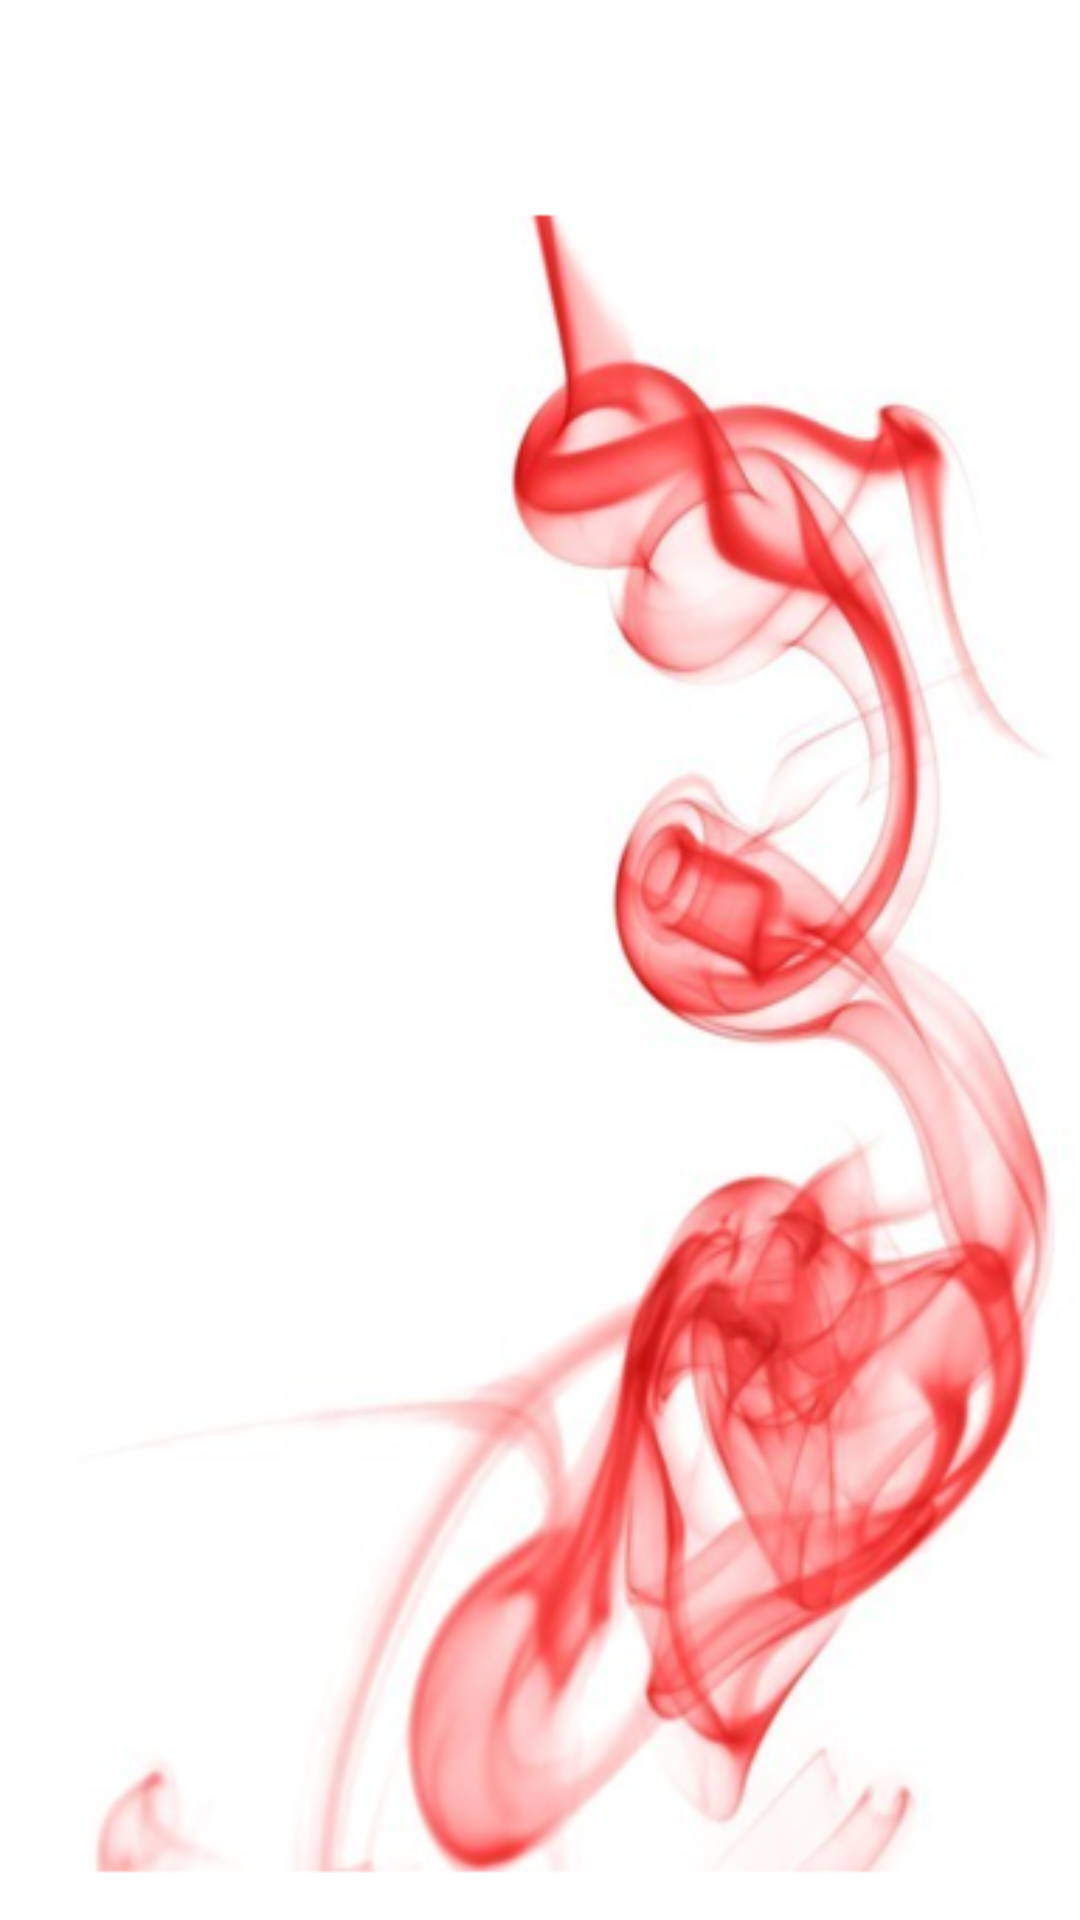

This screen was rendered from an Android layout file. Write that file and the resources it references.
<!-- AndroidManifest.xml: application theme Theme.Tbar3elna_app -->
<!-- res/layout/activity_liste_view.xml -->
<?xml version="1.0" encoding="utf-8"?>
<androidx.constraintlayout.widget.ConstraintLayout xmlns:android="http://schemas.android.com/apk/res/android"
    xmlns:app="http://schemas.android.com/apk/res-auto"
    xmlns:tools="http://schemas.android.com/tools"
    android:layout_width="match_parent"
    android:layout_height="match_parent"
    tools:context=".liste_view"
    android:background="@drawable/capt">

    <ListView
        android:id="@+id/listView"
        android:layout_width="408dp"
        android:layout_height="673dp"
        android:dividerHeight="15dp"
        android:divider="@android:color/transparent"
        app:layout_constraintBottom_toBottomOf="parent"
        app:layout_constraintEnd_toEndOf="parent"
        app:layout_constraintHorizontal_bias="1.0"
        app:layout_constraintStart_toStartOf="parent"
        app:layout_constraintTop_toTopOf="parent"
        app:layout_constraintVertical_bias="1.0" />

    <TextView
        android:id="@+id/textView9"
        android:layout_width="wrap_content"
        android:layout_height="wrap_content"
        android:layout_marginTop="16dp"
        android:text="قائمة المحتاجين للدم"
        android:textColor="#E31A1A"
        android:textSize="30dp"
        android:textStyle="bold"
        app:layout_constraintBottom_toTopOf="@+id/listView"
        app:layout_constraintEnd_toEndOf="parent"
        app:layout_constraintHorizontal_bias="0.497"
        app:layout_constraintStart_toStartOf="parent"
        app:layout_constraintTop_toTopOf="parent"
        app:layout_constraintVertical_bias="0.615" />

</androidx.constraintlayout.widget.ConstraintLayout>
<!-- resources referenced by this layout -->
<resources>
  <!-- drawable capt: png bitmap (drawable, 208847 bytes) -->
  <style name="Theme.Tbar3elna_app" parent="Theme.MaterialComponents.DayNight.Bridge">
          
          <item name="colorPrimary">#EA0303</item>
          <item name="colorPrimaryVariant">#EA0303</item>
          <item name="colorOnPrimary">@color/white</item>
          
          <item name="colorSecondary">#EA0303</item>
          <item name="colorSecondaryVariant">#EA0303</item>
          <item name="colorOnSecondary">@color/white</item>
          
          <item name="android:statusBarColor" tools:targetApi="l">?attr/colorPrimaryVariant</item>
          
      </style>
  <!-- not gathered from this repository: default colours our renderer supplied (Android Studio template values) -->
  <color name="white">#FFFFFFFF</color>
</resources>
